Labelled photos from "dataset", an image-classification folder in gabrieldgf4/insect-leaf-predation-dataset. The possible labels are: caterpillar, gastropod, grasshopper, green cow, healthy leaf.

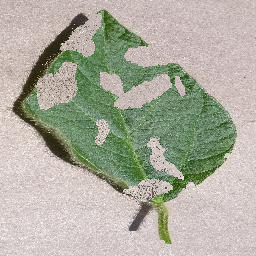
Label: caterpillar

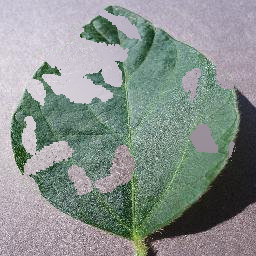
Label: caterpillar

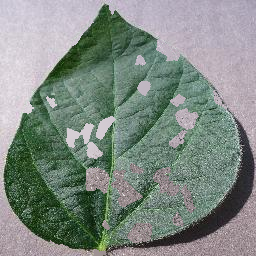
Label: grasshopper

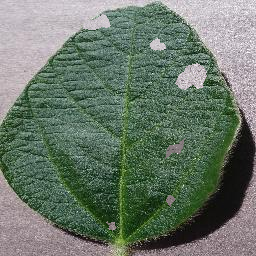
Label: gastropod

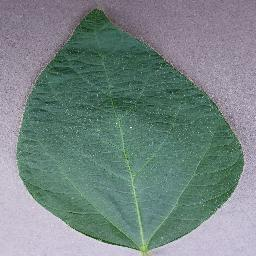
Label: healthy leaf

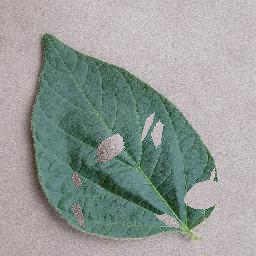
Label: green cow
